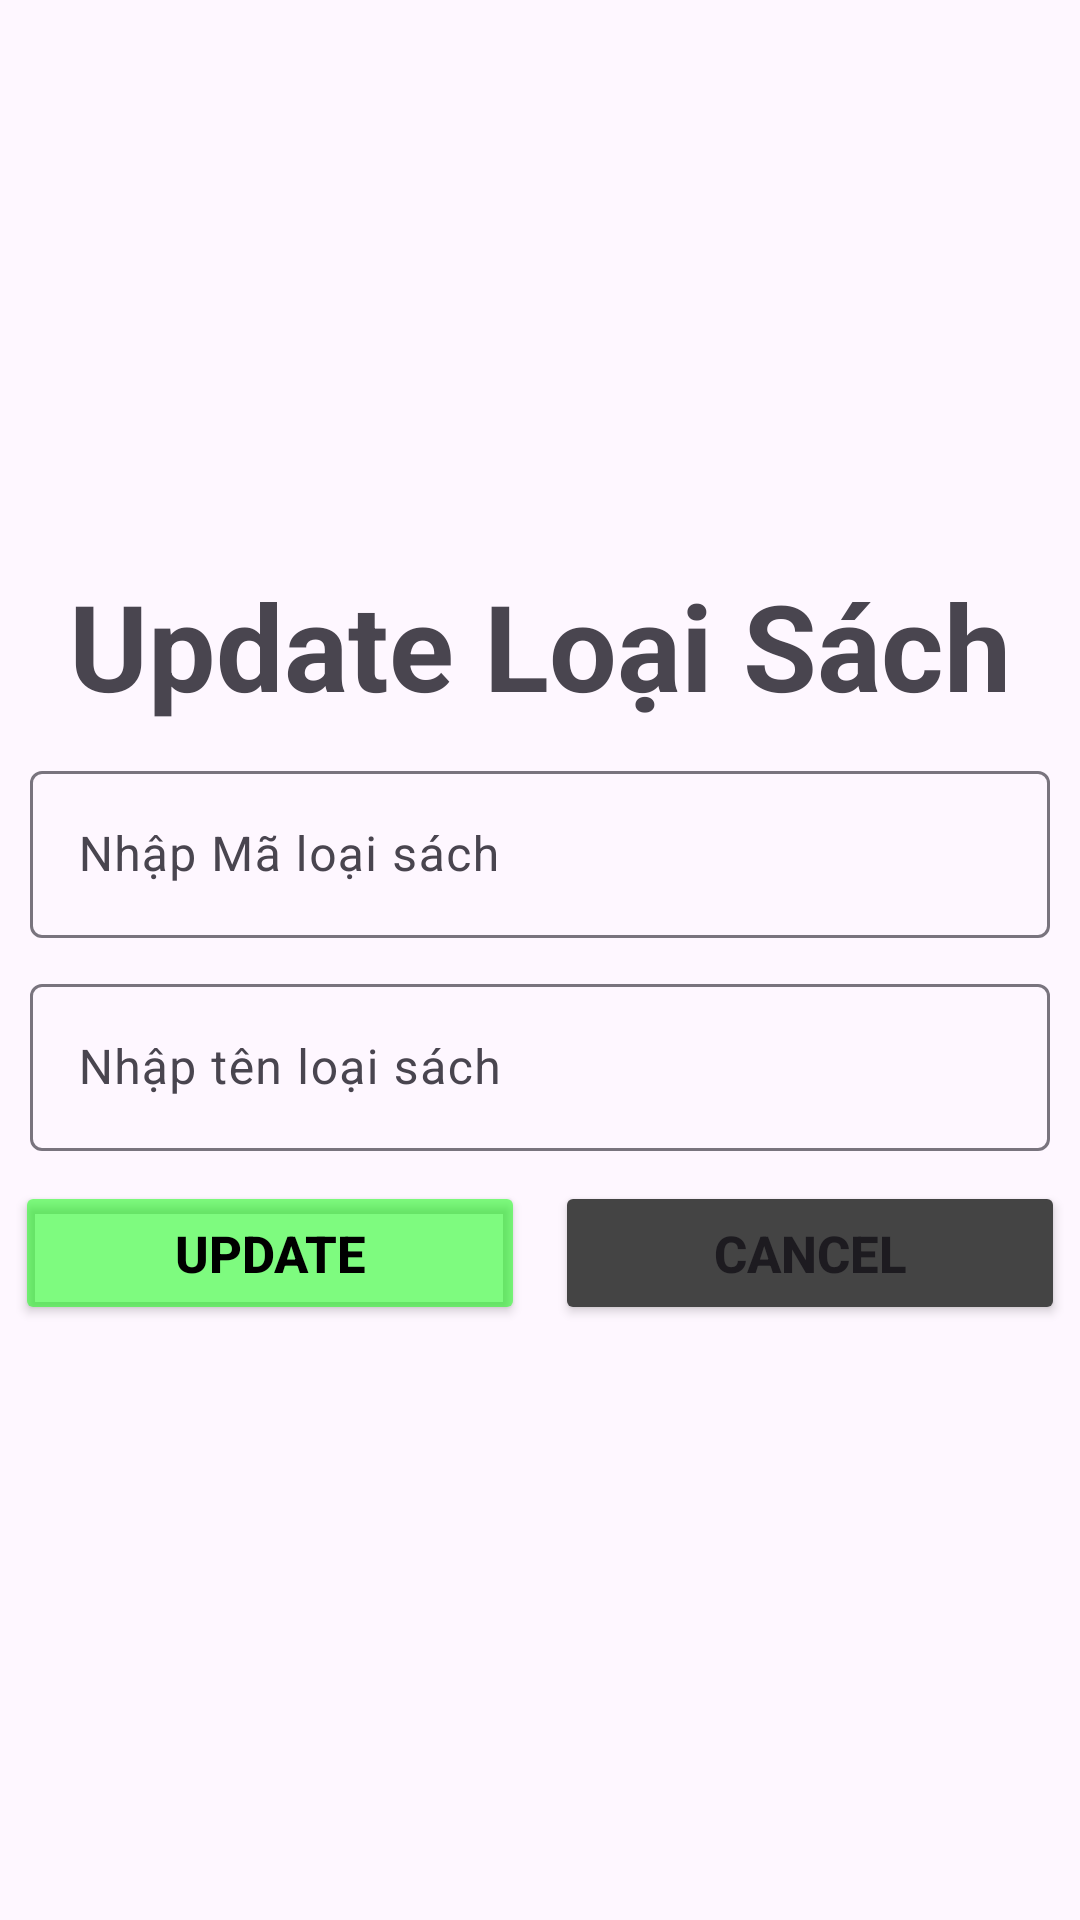

Produce the Android XML layout that renders to this screen, including the resource entries it uses.
<!-- AndroidManifest.xml: application theme Theme.MOB2041_hinhnvph42207 -->
<!-- res/layout/update_loaisach.xml -->
<?xml version="1.0" encoding="utf-8"?>
<LinearLayout xmlns:android="http://schemas.android.com/apk/res/android"
    android:layout_width="match_parent"
    android:layout_height="match_parent"
    android:gravity="center"
    android:orientation="vertical">

    <TextView
        android:layout_width="wrap_content"
        android:layout_height="wrap_content"
        android:text="Update Loại Sách"
        android:textSize="40dp"
        android:textStyle="bold"/>

    <com.google.android.material.textfield.TextInputLayout
        android:layout_width="match_parent"
        android:layout_height="wrap_content"
        android:layout_marginTop="10dp"
        android:layout_marginHorizontal="10dp"
        android:id="@+id/in_updateMaLS">
        <com.google.android.material.textfield.TextInputEditText
            android:layout_width="match_parent"
            android:layout_height="wrap_content"
            android:hint="Nhập Mã loại sách"
            android:id="@+id/ed_updateMaLS"/>
    </com.google.android.material.textfield.TextInputLayout>

    <com.google.android.material.textfield.TextInputLayout
        android:layout_width="match_parent"
        android:layout_height="wrap_content"
        android:layout_marginTop="10dp"
        android:layout_marginHorizontal="10dp"
        android:id="@+id/in_updateTenLS">
        <com.google.android.material.textfield.TextInputEditText
            android:layout_width="match_parent"
            android:layout_height="wrap_content"
            android:hint="Nhập tên loại sách"
            android:id="@+id/ed_updateTenLS"/>
    </com.google.android.material.textfield.TextInputLayout>

    <LinearLayout
        android:layout_width="match_parent"
        android:layout_height="wrap_content"
        android:layout_marginTop="10dp"
        android:layout_marginBottom="10dp"
        android:gravity="center"
        android:orientation="horizontal">
        <Button
            android:layout_width="170dp"
            android:layout_height="wrap_content"
            android:text="Update"
            android:textStyle="bold"
            android:layout_marginRight="10dp"
            android:backgroundTint="#8000FF00"
            android:textColor="@color/black"
            android:textSize="17dp"
            android:id="@+id/LS_update"/>
        <Button
            android:layout_width="170dp"
            android:layout_height="wrap_content"
            android:text="Cancel"
            android:textStyle="bold"
            android:backgroundTint="#444444"
            android:textSize="17dp"
            android:id="@+id/LS_Cancelupdtae"/>
    </LinearLayout>

</LinearLayout>
<!-- resources referenced by this layout -->
<resources>
  <color name="black">#FF000000</color>
  <style name="Theme.MOB2041_hinhnvph42207" parent="Base.Theme.MOB2041_hinhnvph42207" />
  <style name="Base.Theme.MOB2041_hinhnvph42207" parent="Theme.Material3.DayNight.NoActionBar">
          
          
      </style>
</resources>
